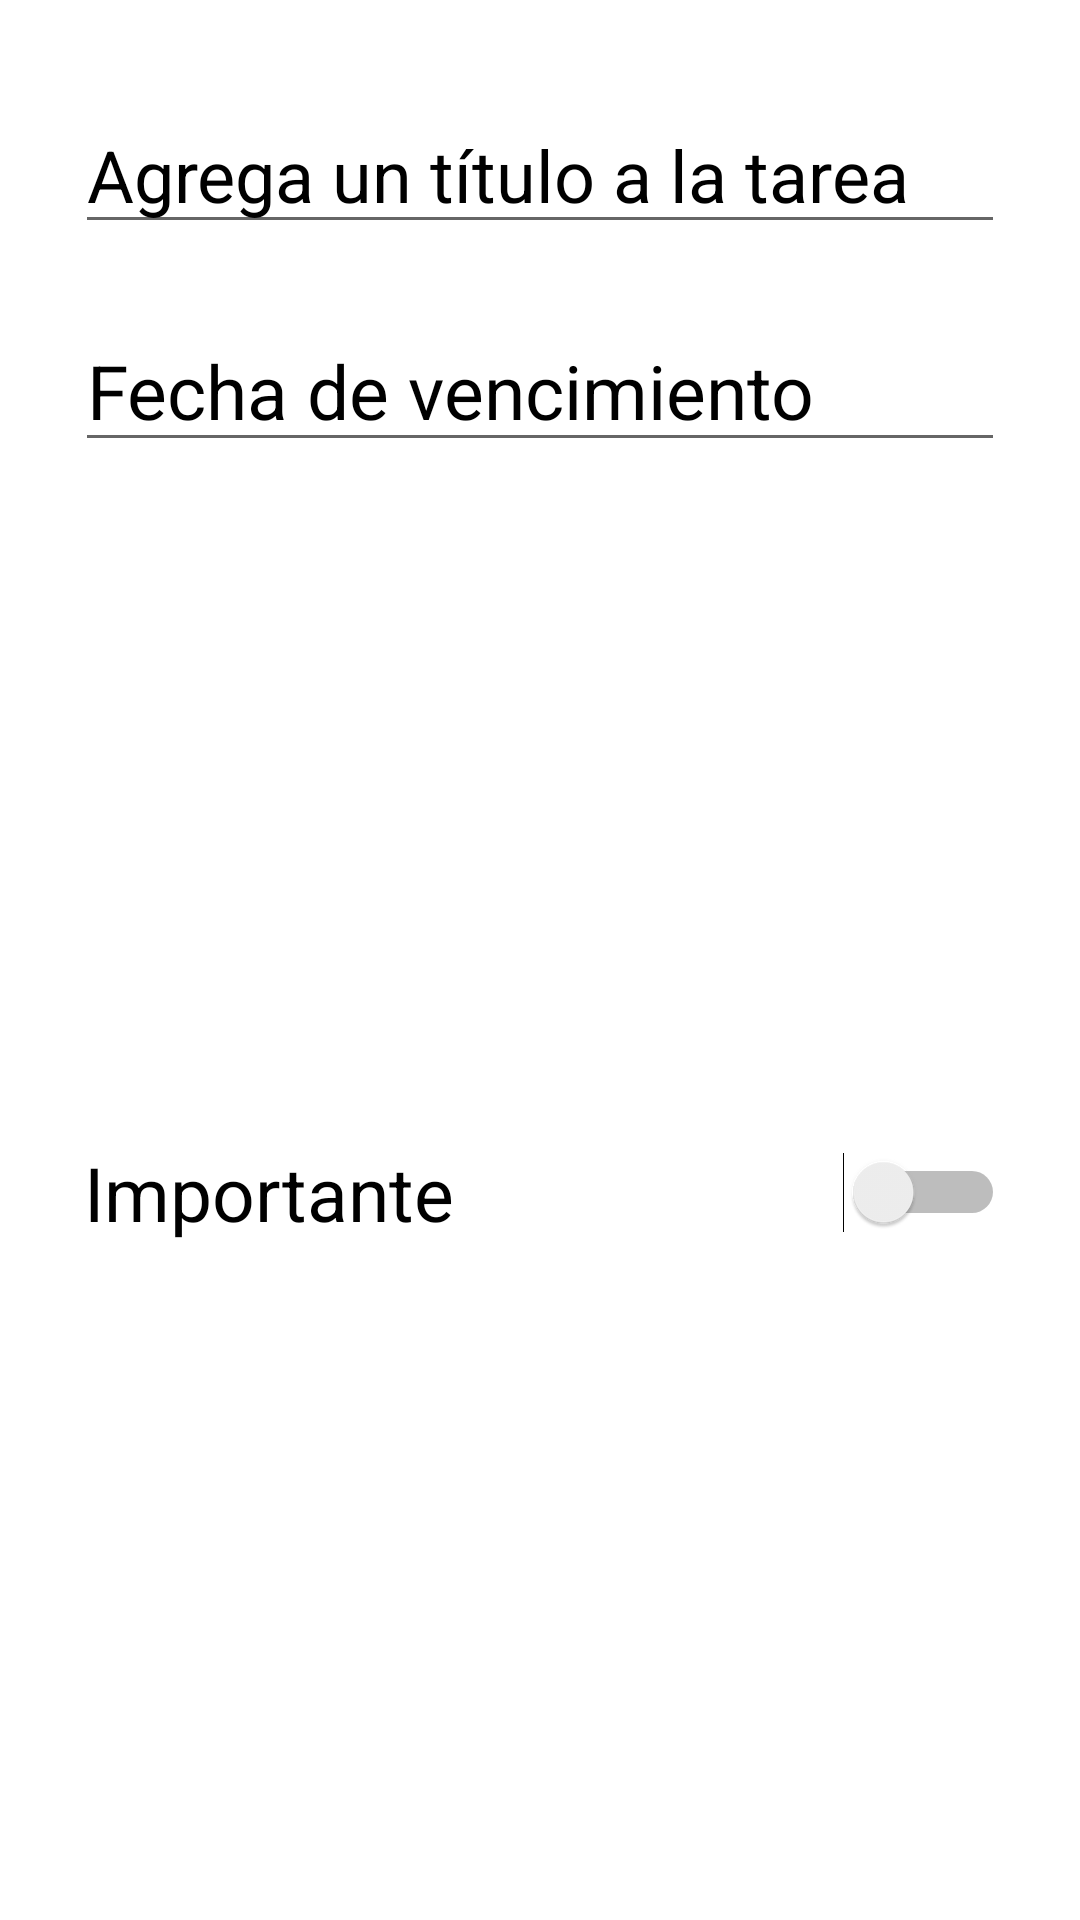

Layout XML and referenced resources for this Android screen:
<!-- AndroidManifest.xml: application theme Theme.P3DI -->
<!-- res/layout/add_fragment.xml -->
<?xml version="1.0" encoding="utf-8"?>
<androidx.constraintlayout.widget.ConstraintLayout xmlns:android="http://schemas.android.com/apk/res/android"
    xmlns:app="http://schemas.android.com/apk/res-auto"
    xmlns:tools="http://schemas.android.com/tools"
    android:layout_width="match_parent"
    android:layout_height="wrap_content">


    <EditText
        android:id="@+id/titulo_editText"
        android:layout_width="0dp"
        android:layout_height="wrap_content"
        android:layout_marginStart="25dp"
        android:layout_marginTop="32dp"
        android:layout_marginEnd="25dp"
        android:hint="@string/agregar_titulo"
        android:inputType="textPersonName"
        android:textColor="@color/black"
        android:textColorHint="@color/black"
        android:textSize="24sp"
        app:layout_constraintEnd_toEndOf="parent"
        app:layout_constraintStart_toStartOf="parent"
        app:layout_constraintTop_toTopOf="parent" />

    <EditText
        android:id="@+id/fecha_vencimiento"
        android:layout_width="0dp"
        android:layout_height="wrap_content"
        android:layout_marginStart="25dp"
        android:layout_marginTop="22dp"
        android:layout_marginEnd="25dp"
        android:focusable="false"
        android:clickable="true"
        android:hint="@string/fecha_de_vencimiento"
        android:textColor="@color/black"
        android:textColorHint="@color/black"
        android:textSize="25sp"
        app:layout_constraintEnd_toEndOf="parent"
        app:layout_constraintStart_toStartOf="parent"
        app:layout_constraintTop_toBottomOf="@+id/titulo_editText" />

    <Switch
        android:id="@+id/switch1"
        android:layout_width="0dp"
        android:layout_height="wrap_content"
        android:layout_marginStart="25dp"
        android:layout_marginTop="33dp"
        android:layout_marginEnd="25dp"
        android:layout_marginBottom="32dp"
        android:checked="false"
        android:paddingStart="3dp"
        android:text="@string/importante"
        android:textSize="25sp"
        app:layout_constraintBottom_toBottomOf="parent"
        app:layout_constraintEnd_toEndOf="parent"
        app:layout_constraintStart_toStartOf="parent"
        app:layout_constraintTop_toBottomOf="@+id/fecha_vencimiento" />


</androidx.constraintlayout.widget.ConstraintLayout>
<!-- resources referenced by this layout -->
<resources>
  <color name="black">#FF000000</color>
  <string name="agregar_titulo">Agrega un título a la tarea</string>
  <string name="fecha_de_vencimiento">Fecha de vencimiento</string>
  <string name="importante">Importante</string>
  <style name="Theme.P3DI" parent="Theme.MaterialComponents.DayNight.DarkActionBar">
          
          <item name="colorPrimary">@color/teal_200</item>
          <item name="colorPrimaryVariant">@color/purple_700</item>
          <item name="colorOnPrimary">@color/white</item>
          
          <item name="colorSecondary">@color/teal_200</item>
          <item name="colorSecondaryVariant">@color/teal_700</item>
          <item name="colorOnSecondary">@color/black</item>
          
          <item name="android:statusBarColor" tools:targetApi="l">?attr/colorPrimaryVariant</item>
          
      </style>
  <color name="teal_200">#311b92</color>
  <color name="purple_700">#FF3700B3</color>
  <color name="white">#FFFFFFFF</color>
  <color name="teal_700">#FF018786</color>
</resources>
